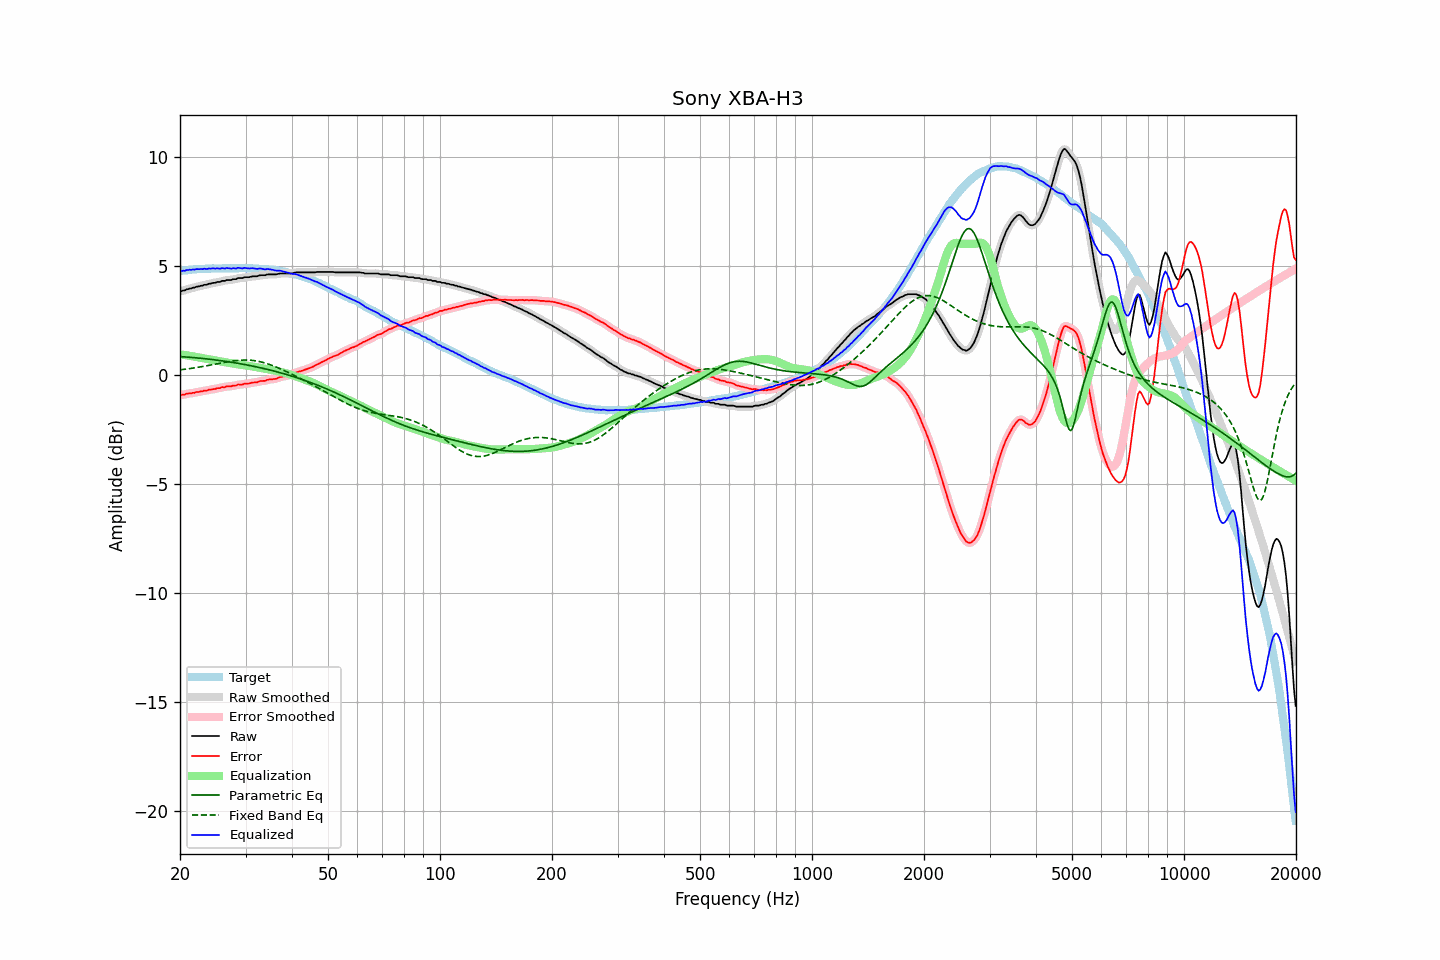

The data file committed next to this chart (first rows):
frequency, raw, error, smoothed, error_smoothed, equalization, parametric_eq, fixed_band_eq, equalized_raw, equalized_smoothed, target
20.00, 3.84, -0.91, 3.83, -0.92, 0.93, 0.83, 0.22, 4.77, 4.76, 4.75
20.20, 3.83, -0.93, 3.84, -0.92, 0.92, 0.82, 0.23, 4.75, 4.76, 4.76
20.40, 3.86, -0.91, 3.86, -0.92, 0.91, 0.82, 0.24, 4.77, 4.76, 4.77
20.61, 3.86, -0.92, 3.87, -0.91, 0.90, 0.81, 0.25, 4.76, 4.77, 4.78
20.81, 3.91, -0.87, 3.90, -0.88, 0.89, 0.81, 0.26, 4.80, 4.79, 4.78
21.02, 3.92, -0.87, 3.92, -0.87, 0.88, 0.80, 0.27, 4.80, 4.80, 4.79
21.23, 3.95, -0.85, 3.95, -0.86, 0.86, 0.80, 0.28, 4.82, 4.81, 4.80
21.44, 3.95, -0.87, 3.96, -0.86, 0.85, 0.79, 0.29, 4.80, 4.81, 4.82
21.66, 3.99, -0.83, 3.98, -0.84, 0.84, 0.78, 0.30, 4.83, 4.82, 4.82
21.87, 3.99, -0.84, 4.00, -0.83, 0.82, 0.78, 0.31, 4.82, 4.83, 4.83
22.09, 4.03, -0.80, 4.02, -0.81, 0.81, 0.77, 0.32, 4.84, 4.83, 4.83
22.31, 4.04, -0.80, 4.04, -0.80, 0.80, 0.76, 0.33, 4.84, 4.84, 4.84
22.54, 4.05, -0.79, 4.06, -0.79, 0.79, 0.76, 0.35, 4.84, 4.84, 4.84
22.76, 4.08, -0.77, 4.07, -0.77, 0.77, 0.75, 0.36, 4.85, 4.84, 4.85
22.99, 4.08, -0.77, 4.09, -0.76, 0.76, 0.74, 0.37, 4.84, 4.85, 4.85
23.22, 4.12, -0.73, 4.11, -0.75, 0.74, 0.73, 0.38, 4.86, 4.85, 4.85
23.45, 4.12, -0.74, 4.12, -0.73, 0.73, 0.73, 0.40, 4.85, 4.85, 4.86
23.69, 4.13, -0.73, 4.14, -0.71, 0.72, 0.72, 0.41, 4.85, 4.86, 4.86
23.92, 4.17, -0.69, 4.16, -0.70, 0.70, 0.71, 0.43, 4.87, 4.86, 4.86
24.16, 4.17, -0.69, 4.18, -0.69, 0.69, 0.70, 0.44, 4.86, 4.87, 4.87
24.40, 4.20, -0.67, 4.19, -0.68, 0.68, 0.69, 0.45, 4.88, 4.87, 4.87
24.65, 4.21, -0.66, 4.21, -0.67, 0.66, 0.68, 0.47, 4.87, 4.87, 4.87
24.89, 4.21, -0.66, 4.23, -0.65, 0.65, 0.67, 0.48, 4.86, 4.87, 4.87
25.14, 4.25, -0.62, 4.23, -0.64, 0.63, 0.66, 0.50, 4.88, 4.87, 4.87
25.39, 4.25, -0.62, 4.25, -0.62, 0.62, 0.65, 0.51, 4.87, 4.87, 4.87
25.65, 4.25, -0.62, 4.27, -0.60, 0.60, 0.64, 0.53, 4.86, 4.88, 4.87
25.91, 4.30, -0.57, 4.28, -0.59, 0.59, 0.63, 0.54, 4.89, 4.87, 4.87
26.16, 4.30, -0.58, 4.30, -0.58, 0.58, 0.62, 0.55, 4.88, 4.88, 4.88
26.43, 4.30, -0.58, 4.32, -0.56, 0.56, 0.61, 0.57, 4.87, 4.88, 4.88
26.69, 4.34, -0.54, 4.33, -0.55, 0.55, 0.60, 0.58, 4.89, 4.88, 4.88
26.96, 4.34, -0.54, 4.33, -0.54, 0.54, 0.59, 0.59, 4.88, 4.88, 4.88
27.23, 4.34, -0.53, 4.35, -0.53, 0.53, 0.58, 0.61, 4.87, 4.88, 4.87
27.50, 4.34, -0.53, 4.35, -0.52, 0.52, 0.57, 0.62, 4.86, 4.87, 4.87
27.77, 4.38, -0.50, 4.36, -0.52, 0.51, 0.56, 0.63, 4.89, 4.87, 4.88
28.05, 4.38, -0.50, 4.38, -0.50, 0.50, 0.54, 0.64, 4.88, 4.88, 4.88
28.33, 4.38, -0.50, 4.40, -0.48, 0.49, 0.53, 0.65, 4.87, 4.89, 4.88
28.62, 4.43, -0.45, 4.41, -0.47, 0.47, 0.52, 0.65, 4.90, 4.89, 4.88
28.90, 4.43, -0.46, 4.42, -0.46, 0.46, 0.51, 0.66, 4.89, 4.89, 4.89
29.19, 4.43, -0.46, 4.44, -0.45, 0.45, 0.49, 0.66, 4.88, 4.89, 4.89
29.48, 4.43, -0.45, 4.44, -0.44, 0.44, 0.48, 0.67, 4.87, 4.88, 4.88
29.78, 4.47, -0.41, 4.46, -0.43, 0.43, 0.47, 0.67, 4.90, 4.89, 4.88
30.08, 4.47, -0.42, 4.47, -0.42, 0.42, 0.45, 0.67, 4.89, 4.89, 4.89
30.38, 4.47, -0.41, 4.47, -0.41, 0.41, 0.44, 0.67, 4.88, 4.88, 4.88
30.68, 4.47, -0.41, 4.48, -0.40, 0.40, 0.42, 0.66, 4.87, 4.88, 4.88
30.99, 4.49, -0.39, 4.49, -0.39, 0.39, 0.41, 0.66, 4.88, 4.88, 4.88
31.30, 4.51, -0.36, 4.50, -0.37, 0.37, 0.39, 0.65, 4.88, 4.88, 4.87
31.61, 4.51, -0.36, 4.51, -0.36, 0.36, 0.38, 0.64, 4.87, 4.87, 4.87
31.93, 4.51, -0.35, 4.51, -0.35, 0.35, 0.36, 0.63, 4.86, 4.86, 4.86
32.24, 4.51, -0.36, 4.52, -0.34, 0.34, 0.35, 0.62, 4.85, 4.86, 4.87
32.57, 4.54, -0.32, 4.54, -0.32, 0.32, 0.33, 0.61, 4.86, 4.86, 4.86
32.89, 4.56, -0.29, 4.55, -0.30, 0.31, 0.32, 0.59, 4.87, 4.86, 4.85
33.22, 4.56, -0.29, 4.56, -0.29, 0.29, 0.30, 0.57, 4.85, 4.85, 4.85
33.55, 4.56, -0.29, 4.56, -0.29, 0.28, 0.28, 0.55, 4.84, 4.84, 4.85
33.89, 4.56, -0.29, 4.57, -0.27, 0.27, 0.26, 0.53, 4.83, 4.84, 4.85
34.23, 4.59, -0.24, 4.58, -0.25, 0.25, 0.25, 0.51, 4.84, 4.84, 4.83
34.57, 4.60, -0.23, 4.60, -0.23, 0.24, 0.23, 0.48, 4.84, 4.84, 4.83
34.92, 4.60, -0.22, 4.60, -0.22, 0.23, 0.21, 0.46, 4.83, 4.83, 4.82
35.27, 4.60, -0.22, 4.60, -0.21, 0.22, 0.19, 0.43, 4.82, 4.82, 4.82
35.62, 4.60, -0.20, 4.60, -0.21, 0.20, 0.17, 0.40, 4.80, 4.80, 4.80
35.97, 4.60, -0.20, 4.60, -0.20, 0.18, 0.15, 0.37, 4.78, 4.78, 4.80
... 635 more rows
